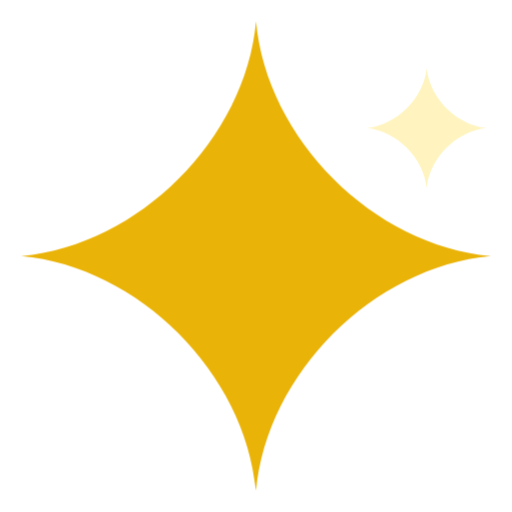
t = 0.00 s
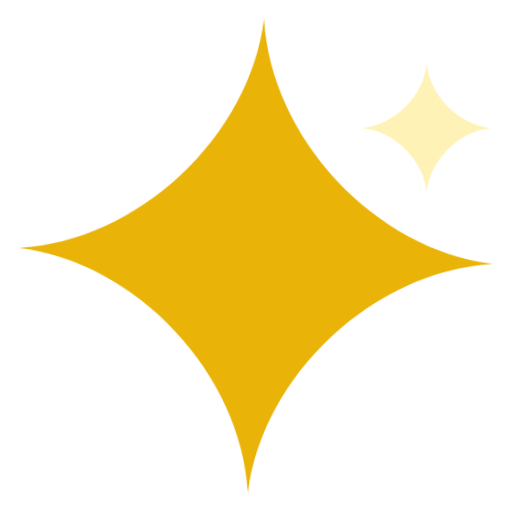
t = 0.19 s
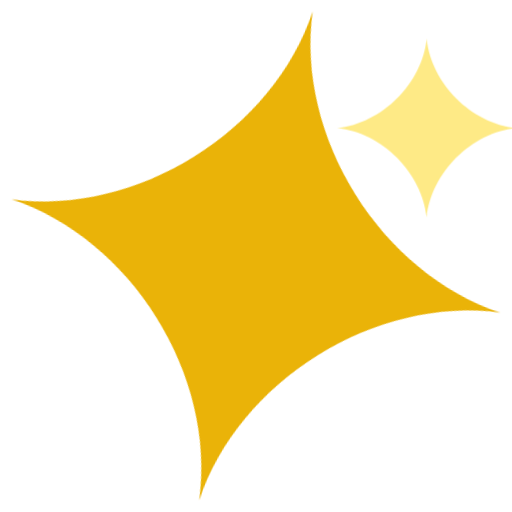
t = 0.56 s
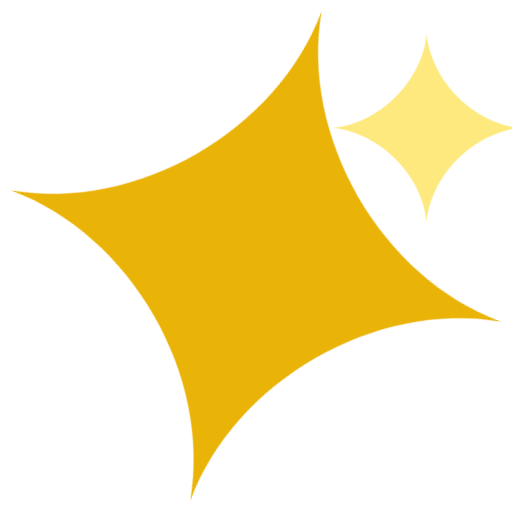
t = 0.75 s
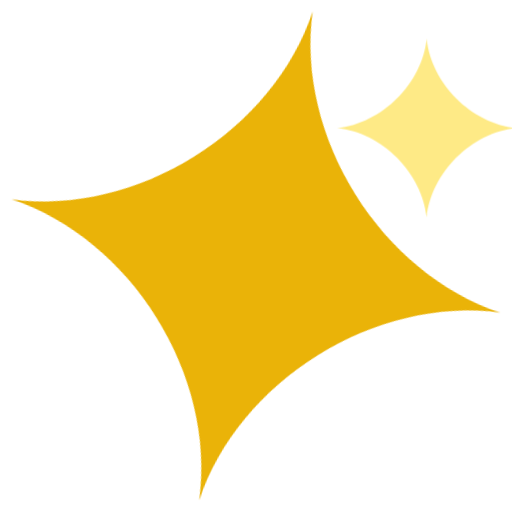
t = 0.94 s
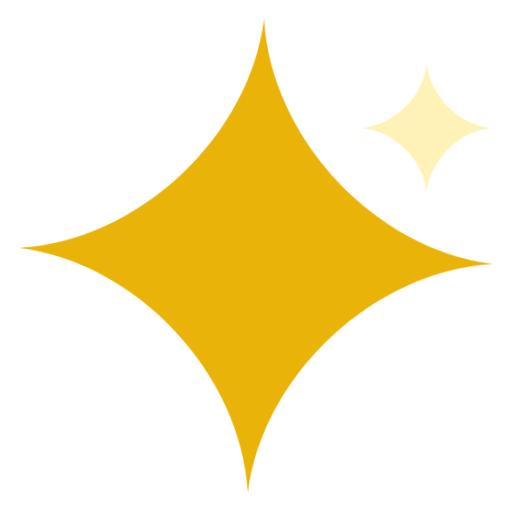
t = 1.31 s

The animated SVG that drew these frames (rendered in a browser with its animation timeline set to each time). Animation: 2 CSS @keyframes rules; one cycle of 1.50 s, repeats indefinitely.

<svg xmlns="http://www.w3.org/2000/svg" viewBox="0 0 24 24" width="48" height="48">
  <style>
    .ef-big{animation:ef-pulse 1.5s ease-in-out infinite;transform-origin:12px 12px}
    @keyframes ef-pulse{0%,100%{transform:scale(1) rotate(0)}50%{transform:scale(1.08) rotate(15deg)}}
    .ef-sm{animation:ef-twinkle 1.5s ease-in-out infinite;transform-origin:20px 6px}
    @keyframes ef-twinkle{0%,100%{transform:scale(0.7);opacity:.5}50%{transform:scale(1.1);opacity:1}}
  </style>
  <g class="ef-big">
    <path d="M12 1 C12.5 6.5 17.5 11.5 23 12 C17.5 12.5 12.5 17.5 12 23 C11.5 17.5 6.5 12.5 1 12 C6.5 11.5 11.5 6.5 12 1 Z" fill="#eab308"/>
  </g>
  <g class="ef-sm">
    <path d="M20 2 C20.2 4 22 5.8 24 6 C22 6.2 20.2 8 20 10 C19.8 8 18 6.2 16 6 C18 5.8 19.8 4 20 2 Z" fill="#fde047" opacity="0.7"/>
  </g>
</svg>
